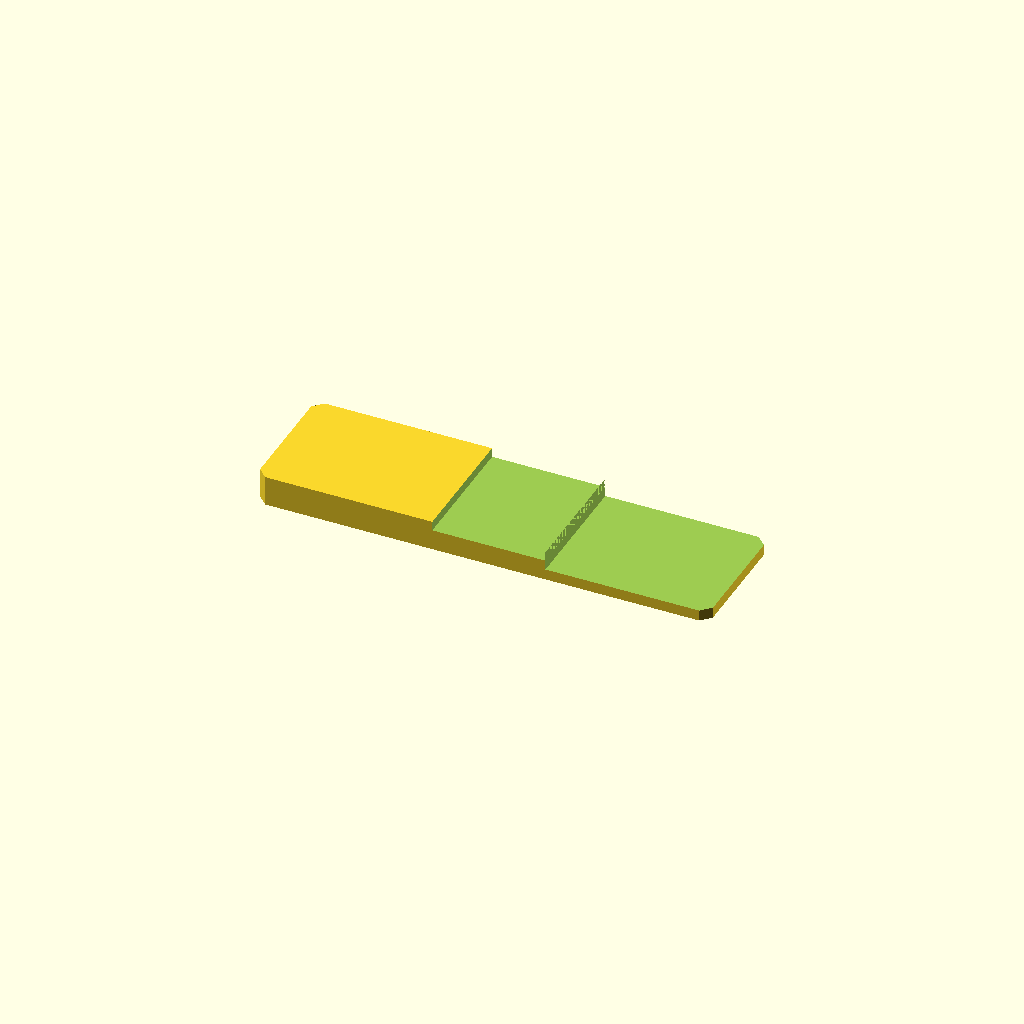
Cell 1: the model at its default parameters.
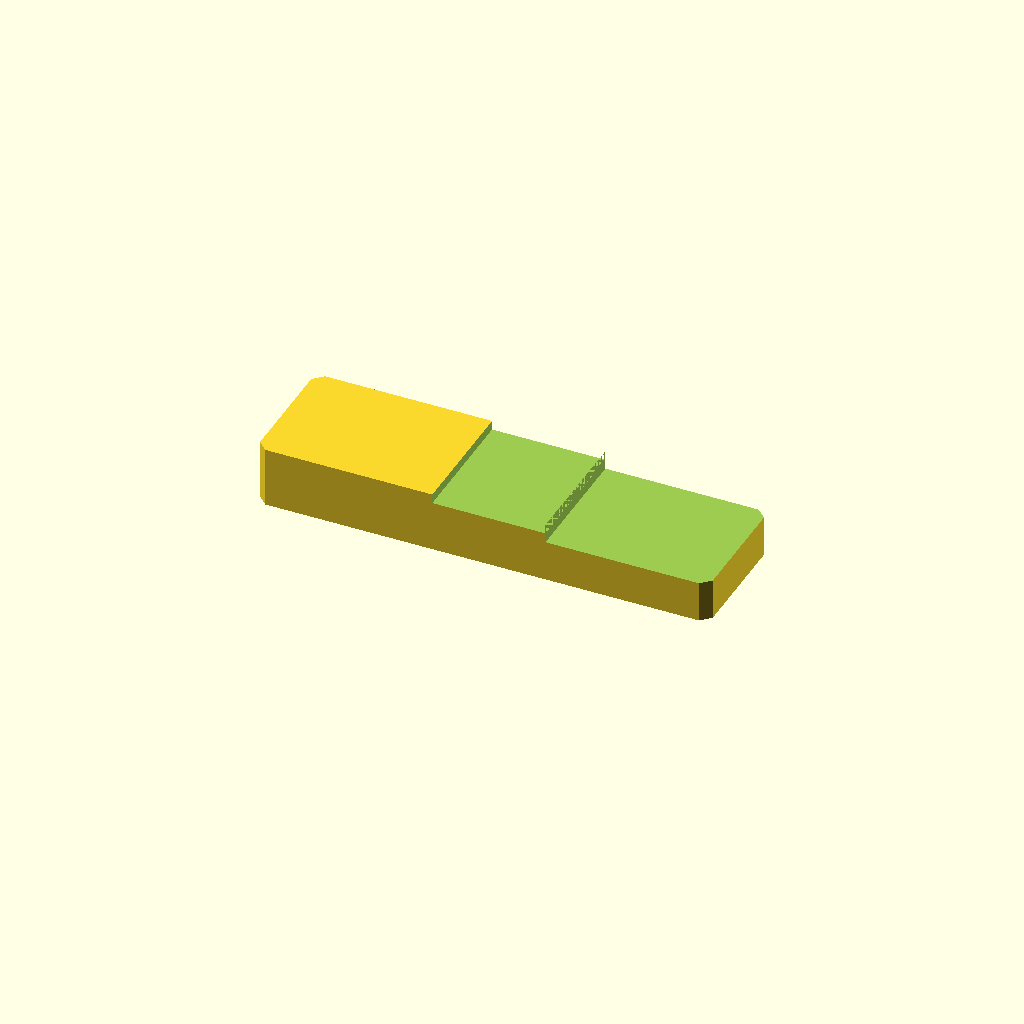
Cell 2: the same model with plate_t = 16.
One fixed orthographic camera (rotation 55°, 0°, 25°; colour scheme Cornfield) for every cell.
Source of the model, optional_data/data/sketch2/steppedbars/part_0136.scad:
$fn = 32;

// ----------------------------------------------------------------------
// Stepped bar: twostep, 120 x 34 x 8/2.9 mm
// ----------------------------------------------------------------------

// --- parameters (mm) ---
bar_l = 120;              // bar length, X
bar_w = 34;               // bar width, Y
plate_t = 8;              // thickness of the thick zone, Z
thin_t = 2.9;             // thickness of the thin zone
corner_c = 2.5;           // corner chamfer of the bar
step_cut = 5.1;           // material removed from the thin zone
stair1_x = 46.8;          // position of the first stair
stair2_x = 76.8;          // position of the second stair
mid_t = 5.5;              // thickness of the middle zone
depth_1 = 2.5;            // depth of cut 1 from the top face
depth_2 = 5.1;            // depth of cut 2 from the top face

profile = [[2.5, 0], [117.5, 0], [120, 2.5], [120, 31.5], [117.5, 34], [2.5, 34], [0, 31.5], [0, 2.5]];  // primary outline, 8 points, counter clockwise
void_1 = [[46.8, -1], [76.8, -1], [76.8, 35], [46.8, 35]];  // first stair, 4 points
void_2 = [[76.8, -1], [121, -1], [121, 35], [76.8, 35]];  // second stair, 4 points

// --- the one profile operation ---
difference() {
  linear_extrude(height = plate_t) polygon(points = profile);
  translate([0, 0, plate_t - depth_1])
    linear_extrude(height = depth_1 + 1) polygon(points = void_1);
  translate([0, 0, plate_t - depth_2])
    linear_extrude(height = depth_2 + 1) polygon(points = void_2);
}
Parameter table extracted from the source (name, type, default, range or options):
bar_l: number, default 120
bar_w: number, default 34
plate_t: number, default 8
thin_t: number, default 2.9
corner_c: number, default 2.5
step_cut: number, default 5.1
stair1_x: number, default 46.8
stair2_x: number, default 76.8
mid_t: number, default 5.5
depth_1: number, default 2.5
depth_2: number, default 5.1
